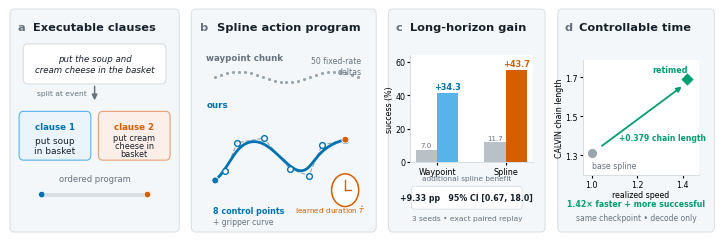

The matplotlib source for this figure:
#!/usr/bin/env python3
"""Render the ICRA page-one overview as editable vector graphics.

All quantitative values are taken from the immutable primary artifacts cited in
paper/figures/README.md and paper/results.md.  The first two panels are explanatory
schematics; the latter two contain claim-bearing values.
"""

from __future__ import annotations

import argparse
from pathlib import Path

import matplotlib

matplotlib.use("Agg")
import matplotlib.pyplot as plt
import numpy as np
from matplotlib.patches import Circle, FancyArrowPatch, FancyBboxPatch
from scipy.interpolate import BSpline


BLUE = "#0072B2"
ORANGE = "#D55E00"
GREEN = "#009E73"
SKY = "#56B4E9"
INK = "#17212B"
MID = "#66727E"
LIGHT = "#F4F7F9"
GRID = "#D7DEE4"


def rounded(ax, xy, width, height, *, fc, ec="none", lw=0.8, radius=0.025):
    patch = FancyBboxPatch(
        xy,
        width,
        height,
        boxstyle=f"round,pad=0.012,rounding_size={radius}",
        facecolor=fc,
        edgecolor=ec,
        linewidth=lw,
        transform=ax.transAxes,
        clip_on=False,
    )
    ax.add_patch(patch)
    return patch


def arrow(ax, start, end, *, color=MID, lw=1.1, scale=8):
    ax.add_patch(
        FancyArrowPatch(
            start,
            end,
            arrowstyle="-|>",
            mutation_scale=scale,
            linewidth=lw,
            color=color,
            transform=ax.transAxes,
            clip_on=False,
        )
    )


def setup_panel(ax, letter: str, title: str):
    ax.set_xlim(0, 1)
    ax.set_ylim(0, 1)
    ax.axis("off")
    rounded(ax, (0.0, 0.0), 1.0, 1.0, fc=LIGHT, ec=GRID, lw=0.7, radius=0.025)
    ax.text(0.035, 0.95, letter, color=MID, fontsize=8.2, fontweight="bold", va="top")
    ax.text(0.13, 0.95, title, color=INK, fontsize=8.2, fontweight="bold", va="top")


def panel_language(ax):
    setup_panel(ax, "a", "Executable clauses")
    rounded(ax, (0.08, 0.68), 0.84, 0.16, fc="white", ec=GRID)
    ax.text(
        0.50,
        0.76,
        "put the soup and\ncream cheese in the basket",
        ha="center",
        va="center",
        fontsize=6.25,
        color=INK,
        style="italic",
    )
    arrow(ax, (0.50, 0.67), (0.50, 0.58))
    ax.text(0.30, 0.625, "split at event", ha="center", va="center", fontsize=5.4, color=MID)
    rounded(ax, (0.055, 0.33), 0.41, 0.20, fc="#EAF4FA", ec=SKY)
    rounded(ax, (0.535, 0.33), 0.41, 0.20, fc="#FCEFE9", ec="#E69F73")
    ax.text(0.26, 0.46, "clause 1", ha="center", fontsize=6.2, color=BLUE, fontweight="bold")
    ax.text(0.26, 0.385, "put soup\nin basket", ha="center", va="center", fontsize=6.5, color=INK)
    ax.text(0.74, 0.46, "clause 2", ha="center", fontsize=6.2, color=ORANGE, fontweight="bold")
    ax.text(0.74, 0.385, "put cream\ncheese in\nbasket", ha="center", va="center", fontsize=5.9, color=INK, linespacing=0.92)
    ax.text(0.50, 0.22, "ordered program", ha="center", fontsize=6.0, color=MID)
    ax.plot([0.18, 0.82], [0.16, 0.16], color=GRID, lw=2.8, solid_capstyle="round")
    ax.scatter([0.18, 0.82], [0.16, 0.16], s=22, c=[BLUE, ORANGE], zorder=3, edgecolor="white", linewidth=0.5)


def spline_curve():
    ctrl = np.array(
        [
            [0.05, 0.18],
            [0.12, 0.30],
            [0.20, 0.66],
            [0.38, 0.72],
            [0.56, 0.33],
            [0.69, 0.24],
            [0.78, 0.63],
            [0.94, 0.70],
        ]
    )
    degree = 3
    knots = np.concatenate(
        [
            np.zeros(degree),
            np.linspace(0.0, 1.0, len(ctrl) - degree + 1),
            np.ones(degree),
        ]
    )
    u = np.linspace(0.0, 1.0, 300)
    curve = np.column_stack([BSpline(knots, ctrl[:, dim], degree)(u) for dim in range(2)])
    return ctrl, curve


def panel_representation(ax):
    setup_panel(ax, "b", "Spline action program")
    ax.text(0.07, 0.78, "waypoint chunk", fontsize=6.2, color=MID, fontweight="bold")
    x = np.linspace(0.12, 0.91, 25)
    y = 0.70 + 0.025 * np.sin(np.linspace(0, 3 * np.pi, len(x)))
    ax.scatter(x, y, s=5, color="#9AA4AD", linewidth=0)
    ax.text(0.93, 0.705, "50 fixed-rate\ndeltas", ha="right", va="bottom", fontsize=5.6, color=MID)

    ax.text(0.07, 0.56, "ours", fontsize=6.2, color=BLUE, fontweight="bold")
    ctrl, curve = spline_curve()
    x0, x1, y0, y1 = 0.08, 0.89, 0.16, 0.52
    cp = np.column_stack([x0 + (x1 - x0) * ctrl[:, 0], y0 + (y1 - y0) * ctrl[:, 1]])
    cv = np.column_stack([x0 + (x1 - x0) * curve[:, 0], y0 + (y1 - y0) * curve[:, 1]])
    ax.plot(cp[:, 0], cp[:, 1], "--", color="#91A5B3", lw=0.8, zorder=1)
    ax.plot(cv[:, 0], cv[:, 1], color=BLUE, lw=2.0, zorder=2)
    ax.scatter(cp[:, 0], cp[:, 1], s=17, color="white", edgecolor=BLUE, linewidth=1.0, zorder=3)
    ax.scatter([cp[0, 0], cp[-1, 0]], [cp[0, 1], cp[-1, 1]], s=25, color=[BLUE, ORANGE], edgecolor="white", linewidth=0.7, zorder=4)
    clock = Circle((0.84, 0.18), 0.075, transform=ax.transAxes, facecolor="white", edgecolor=ORANGE, lw=1.1)
    ax.add_patch(clock)
    ax.plot([0.84, 0.84], [0.18, 0.225], color=ORANGE, lw=1.0, transform=ax.transAxes)
    ax.plot([0.84, 0.875], [0.18, 0.18], color=ORANGE, lw=1.0, transform=ax.transAxes)
    ax.text(0.76, 0.075, r"learned duration $\hat T$", ha="center", fontsize=5.35, color=ORANGE)
    ax.text(0.11, 0.075, "8 control points", fontsize=5.8, color=BLUE, fontweight="bold")
    ax.text(0.11, 0.025, "+ gripper curve", fontsize=5.5, color=MID)


def panel_language_result(ax):
    setup_panel(ax, "c", "Long-horizon gain")
    chart = ax.inset_axes([0.13, 0.31, 0.80, 0.49])
    whole = np.array([7.0, 11.67])
    clauses = np.array([41.33, 55.33])
    x = np.arange(2)
    width = 0.31
    chart.bar(x - width / 2, whole, width, color="#B9C1C7", label="whole")
    chart.bar(x + width / 2, clauses, width, color=[SKY, ORANGE], label="clauses")
    chart.set_ylim(0, 64)
    chart.set_xticks(x, ["Waypoint", "Spline"])
    chart.set_yticks([0, 20, 40, 60])
    chart.tick_params(labelsize=5.8, length=2, pad=1.5)
    chart.spines[["top", "right"]].set_visible(False)
    chart.spines[["left", "bottom"]].set_color(GRID)
    chart.set_ylabel("success (%)", fontsize=5.7, labelpad=1)
    chart.text(x[0] - width / 2, whole[0] + 1.7, "7.0", ha="center", fontsize=5.1, color=MID)
    chart.text(x[1] - width / 2, whole[1] + 1.7, "11.7", ha="center", fontsize=5.1, color=MID)
    chart.text(x[0] + width / 2, clauses[0] + 2.2, "+34.3", ha="center", fontsize=5.9, color=BLUE, fontweight="bold")
    chart.text(x[1] + width / 2, clauses[1] + 2.2, "+43.7", ha="center", fontsize=5.9, color=ORANGE, fontweight="bold")
    ax.text(0.50, 0.225, "additional spline benefit", ha="center", fontsize=5.35, color=MID)
    rounded(ax, (0.15, 0.105), 0.70, 0.08, fc="white", ec=GRID, lw=0.6, radius=0.018)
    ax.text(0.50, 0.145, "+9.33 pp   95% CI [0.67, 18.0]", ha="center", va="center", fontsize=5.65, color=INK, fontweight="bold")
    ax.text(0.50, 0.045, "3 seeds • exact paired replay", ha="center", fontsize=5.4, color=MID)


def panel_time(ax):
    setup_panel(ax, "d", "Controllable time")
    chart = ax.inset_axes([0.15, 0.25, 0.76, 0.53])
    chart.scatter([1.0], [1.311], s=31, color="#9AA4AD", zorder=3)
    chart.scatter([1.42], [1.690], s=47, marker="D", color=GREEN, edgecolor="white", linewidth=0.6, zorder=4)
    chart.annotate(
        "",
        xy=(1.405, 1.66),
        xytext=(1.035, 1.34),
        arrowprops=dict(arrowstyle="-|>", lw=1.3, color=GREEN),
    )
    chart.text(1.0, 1.27, "base spline", ha="left", va="top", fontsize=5.6, color=MID)
    chart.text(1.42, 1.715, "retimed", ha="right", va="bottom", fontsize=5.8, color=GREEN, fontweight="bold")
    chart.text(1.31, 1.39, "+0.379 chain length", ha="center", va="center", fontsize=5.5, color=GREEN, fontweight="bold")
    chart.set_xlim(0.96, 1.47)
    chart.set_ylim(1.20, 1.79)
    chart.set_xticks([1.0, 1.2, 1.4])
    chart.set_yticks([1.3, 1.5, 1.7])
    chart.tick_params(labelsize=5.7, length=2, pad=1.5)
    chart.spines[["top", "right"]].set_visible(False)
    chart.spines[["left", "bottom"]].set_color(GRID)
    chart.set_xlabel("realized speed", fontsize=5.7, labelpad=1)
    chart.set_ylabel("CALVIN chain length", fontsize=5.7, labelpad=1)
    ax.text(0.50, 0.105, "1.42× faster + more successful", ha="center", fontsize=5.6, color=GREEN, fontweight="bold")
    ax.text(0.50, 0.045, "same checkpoint • decode only", ha="center", fontsize=5.5, color=MID)


def parse_args():
    parser = argparse.ArgumentParser()
    parser.add_argument("--out", type=Path, default=Path("ICRA/figures/overview.pdf"))
    return parser.parse_args()


def main():
    args = parse_args()
    plt.rcParams.update(
        {
            "font.family": "DejaVu Sans",
            "font.size": 7,
            "axes.linewidth": 0.7,
            "pdf.fonttype": 42,
            "ps.fonttype": 42,
        }
    )
    fig, axes = plt.subplots(
        1,
        4,
        figsize=(7.12, 2.28),
        gridspec_kw={"width_ratios": [1.08, 1.18, 1.0, 1.0], "wspace": 0.10},
    )
    panel_language(axes[0])
    panel_representation(axes[1])
    panel_language_result(axes[2])
    panel_time(axes[3])
    fig.subplots_adjust(left=0.008, right=0.992, top=0.985, bottom=0.03)
    args.out.parent.mkdir(parents=True, exist_ok=True)
    fig.savefig(args.out, bbox_inches="tight", pad_inches=0.015)
    fig.savefig(args.out.with_suffix(".png"), dpi=320, bbox_inches="tight", pad_inches=0.015)
    print(args.out)


if __name__ == "__main__":
    main()
